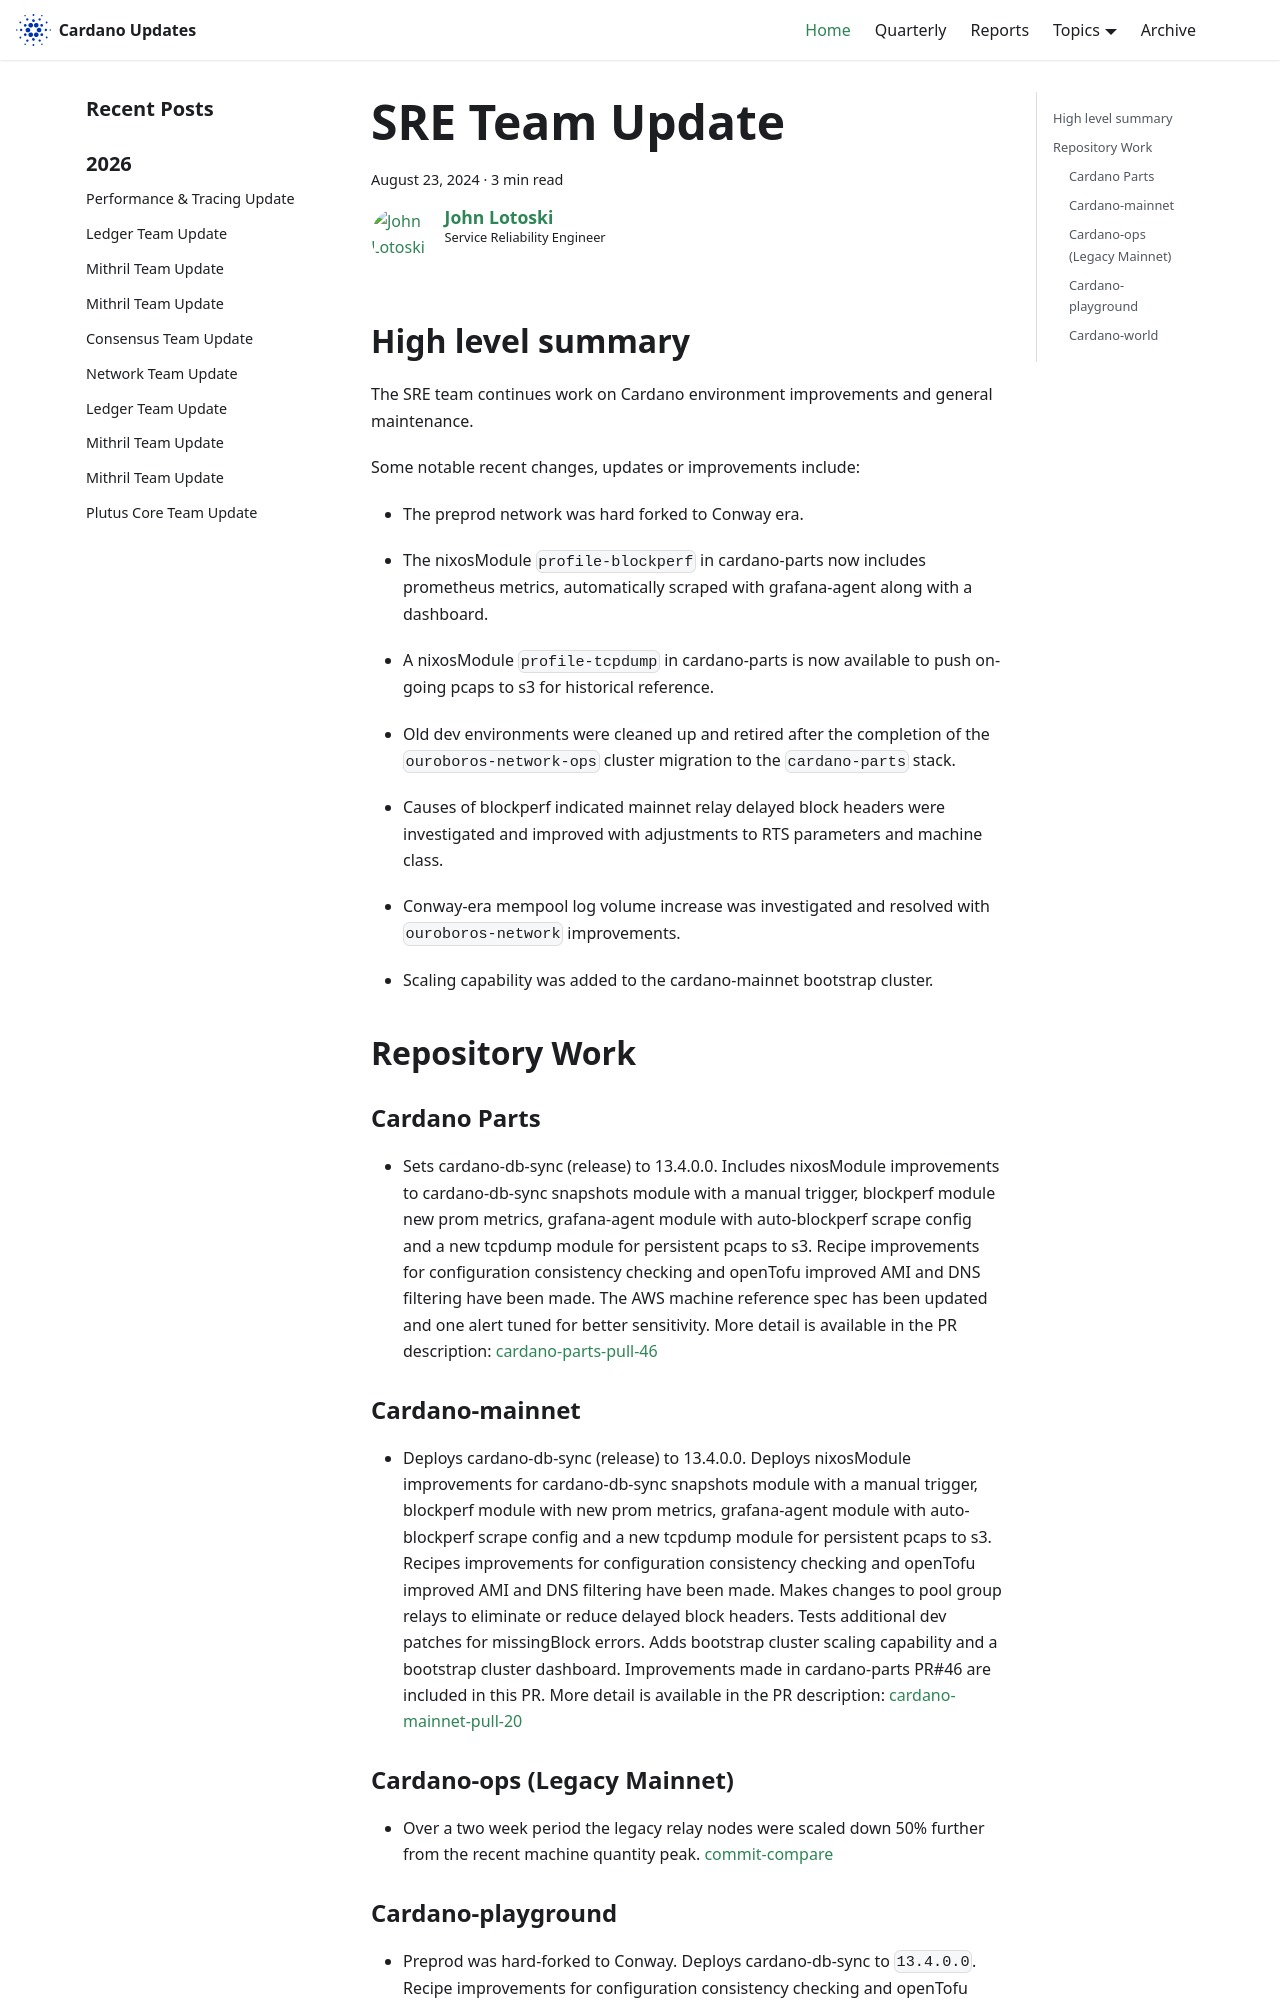

repository: IntersectMBO/cardano-updates · page: 2024-08-23-sre/index.html · generator: docusaurus

---
title: SRE Team Update
slug: 2024-08-23-sre
authors: johnalotoski
tags: [sre]
hide_table_of_contents: false
---

## High level summary

The SRE team continues work on Cardano environment improvements and general maintenance.

Some notable recent changes, updates or improvements include:

* The preprod network was hard forked to Conway era.

* The nixosModule `profile-blockperf` in cardano-parts now includes prometheus
  metrics, automatically scraped with grafana-agent along with a dashboard.

* A nixosModule `profile-tcpdump` in cardano-parts is now available to push
  on-going pcaps to s3 for historical reference.

* Old dev environments were cleaned up and retired after the completion of the
  `ouroboros-network-ops` cluster migration to the `cardano-parts` stack.

* Causes of blockperf indicated mainnet relay delayed block headers were
  investigated and improved with adjustments to RTS parameters and machine
  class.

* Conway-era mempool log volume increase was investigated and resolved with
  `ouroboros-network` improvements.

* Scaling capability was added to the cardano-mainnet bootstrap cluster.


## Repository Work

### Cardano Parts
* Sets cardano-db-sync (release) to 13.4.0.0. Includes nixosModule improvements
  to cardano-db-sync snapshots module with a manual trigger, blockperf module
  new prom metrics, grafana-agent module with auto-blockperf scrape config and
  a new tcpdump module for persistent pcaps to s3. Recipe improvements for
  configuration consistency checking and openTofu improved AMI and DNS
  filtering have been made. The AWS machine reference spec has been updated and
  one alert tuned for better sensitivity. More detail is available in the PR
  description:
  [cardano-parts-pull-46](https://github.com/input-output-hk/cardano-parts/pull/46)
